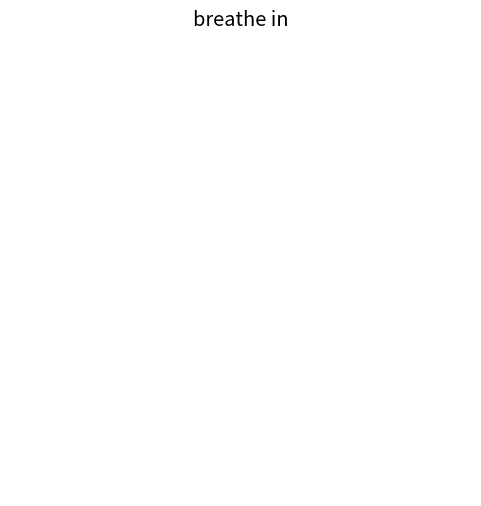

Source code (Python):
"""App to test time stamp accuracy compared with SCR collected from empatico.

Idea is simple, click a button when you start breathing in, another when you reach peak,
another when you start breathing out and last button click when your lungs aere empty.

Can try map this onto SCR timestamps.

[redacted]
09/2012"""


#NOTE: taken base code from blog example of animation using matplotlib
#https://gist.github.com/hugke729/ac3cf36500f2f0574a6f4ffe40986b4f.
#Major adaptations, including animation featues:
#Wrapped withing an animate function and added pause functionality
#And data features:
#added time stamping and other features.

#---------------------------------------------------------------------------
#Libraries

import numpy as np
import matplotlib.pyplot as plt
from matplotlib.animation import FuncAnimation
from datetime import datetime

# Use matplotlib ggplot stylesheet if available
try:
    plt.style.use('ggplot')
except:
    pass

# Create three-dimensional array of data G(x, z, t)
x = np.linspace(-4, 4, 91)
t = np.linspace(0, 25, 30)
y = np.linspace(-4, 4, 91)
X3, Y3, T3 = np.meshgrid(x, y, t)
sinT3 = np.sin(2*np.pi*T3 /
               T3.max(axis=2)[..., np.newaxis])
G = (X3**2 + Y3**2)*sinT3


# ----------------------------------------------------------------------------
# Set up the figure and axis
fig, ax = plt.subplots(figsize=(6, 6))
ax.set_aspect('equal')

# add title
plt.title("breathe in")

# remove background
fig.patch.set_visible(False)
ax.axis('off')

# ----------------------------------------------------------------------------
# Set up options and animate function to apply these on repeat

contour_opts = {'levels': np.linspace(-9, 9, 10), 'cmap':'RdBu', 'lw': 2}
cax = ax.contour(x, y, G[..., 0], **contour_opts)

def animate(i):
    ax.collections = []
    ax.contour(x, y, G[..., i], **contour_opts)

# ----------------------------------------------------------------------------
# Set up dictionary to hold data

timedata = dict.fromkeys(["ClickNumber","DateTime"])

# Set up count variable to get number of clicks
count = 0


## set up animation function including play/pause

def run_animation():
    anim_running = True

    def onClick(event):
        global count
        count += 1
        current_datetime = datetime.now() # NOTE: Acquire the date time (to ms) on each click
        print(current_datetime)
        print(count)
        nonlocal anim_running
        if anim_running:
            anim.event_source.stop()
            anim_running = False
        else:
            anim.event_source.start()
            anim_running = True

    fig.canvas.mpl_connect('button_press_event', onClick)

    anim = FuncAnimation(fig, animate, interval=300, frames=len(t)-1, repeat=True)

    plt.show()

run_animation()
